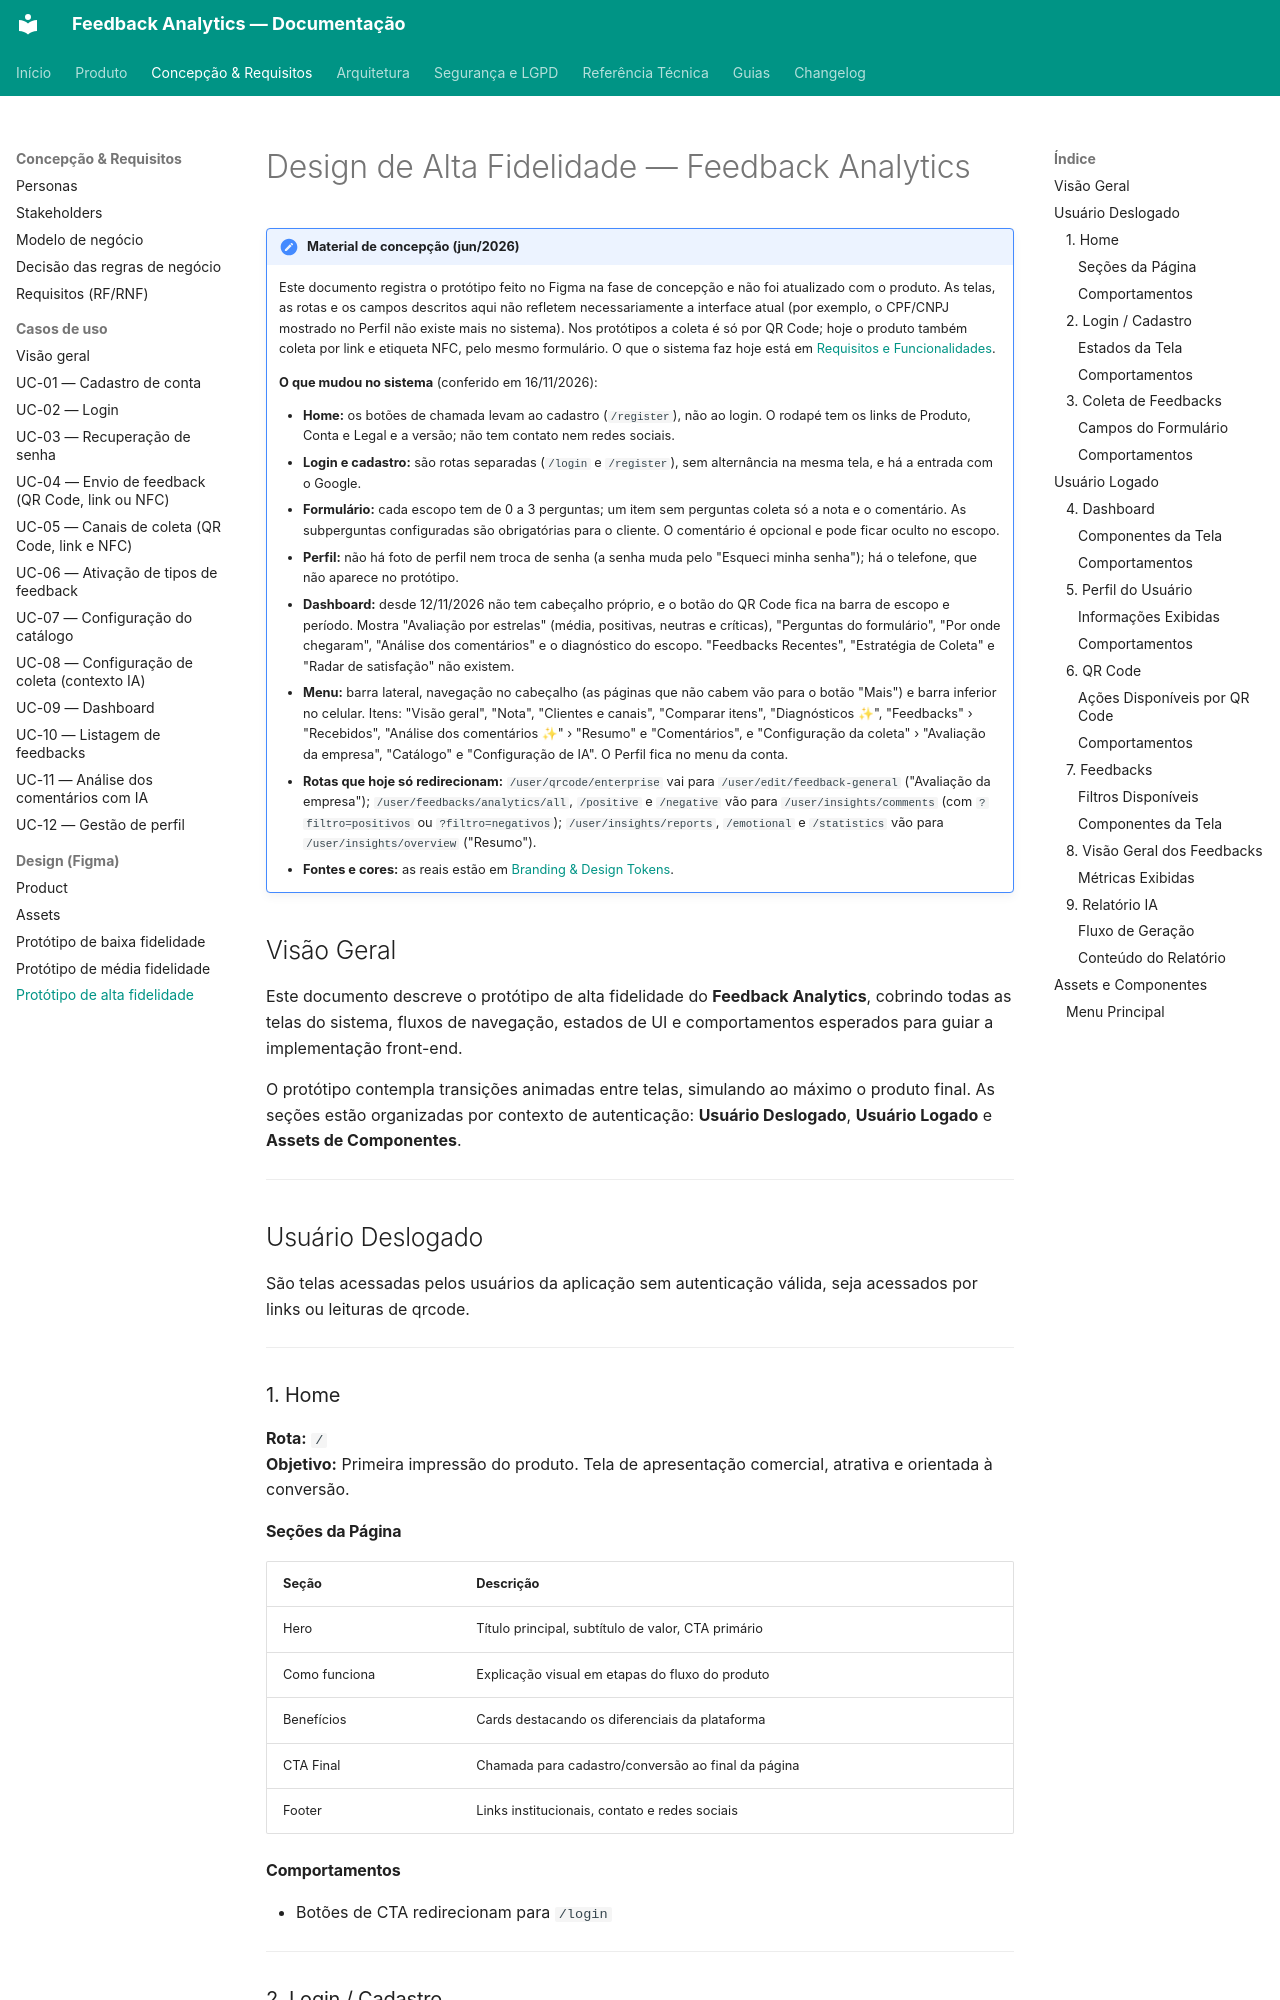

repository: TCC-Feedback-Analytics/feedback-analytics · page: concepcao/figma/prototipo-de-alta-fidelidade/index.html · generator: mkdocs

# Design de Alta Fidelidade — Feedback Analytics

!!! note "Material de concepção (jun/2026)"
    Este documento registra o protótipo feito no Figma na fase de concepção e não foi atualizado com o produto. As telas, as rotas e os campos descritos aqui não refletem necessariamente a interface atual (por exemplo, o CPF/CNPJ mostrado no Perfil não existe mais no sistema). Nos protótipos a coleta é só por QR Code; hoje o produto também coleta por link e etiqueta NFC, pelo mesmo formulário. O que o sistema faz hoje está em [Requisitos e Funcionalidades](../requisitos-e-funcionalidades.md).

    **O que mudou no sistema** (conferido em 16/11/2026):
